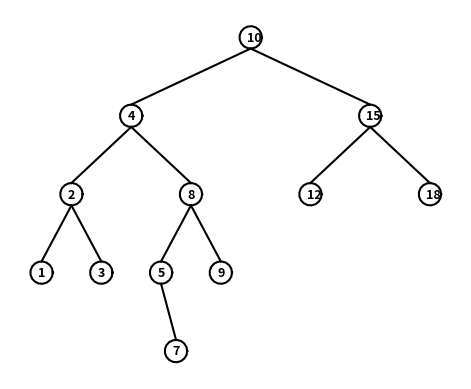

This figure's Python source: (Note: this script raises an exception after producing the figure.)
"""
[redacted]
Class : CS 2302 
Date Modified: March 8, 2019 
[redacted]
Assingment: Lab 3 Binary Search Tress
[redacted]
Purpose: to implement various algorithms and methods to fully understand the
process of how a Binary Search Tree works.
"""
#Imports various tools to help us plot the binary tree to be used in this lab
import matplotlib.pyplot as plt
import numpy as np
import math 

class BST(object):
    # Constructor
    def __init__(self, item, left=None, right=None):  
        self.item = item
        self.left = left 
        self.right = right
        
#This method creates the circle to be used when plotting the binary tree       
def circle(center,radius): 
    n = int(4*radius*math.pi)
    t = np.linspace(0,6.3,n)
    y = center[1]+radius*np.sin(t)
    x = center[0]+radius*np.cos(t)
    return x,y 

#This method plots the circles that will be shown when printing the binary search tree
def drawCircles(ax,center,r): 
    x,y = circle(center,r)  
    ax.plot(x,y,color='k') 
     
#Method that inserts items into a binary tree
def Insert(T,i):
    #If T is none, insert item i. This will be the root
    if T == None:
        T =  BST(i)
    #If the current item is less than item i, insert on the left branch   
    elif T.item > i:
        T.left = Insert(T.left,i)
    #If the current item is greater than item i, insert on the right branch
    else:
        T.right = Insert(T.right,i)
    #Return Tree T
    return T
    
# Prints items in BST in ascending order     
def InOrder(T):
    if T is not None:
        InOrder(T.left)
        print(T.item,end = ' ')
        InOrder(T.right)

# Prints items and structure of BST  
def InOrderD(T,space):
    if T is not None:
        InOrderD(T.right,space+'   ')
        print(space,T.item)
        InOrderD(T.left,space+'   ')
        
#Method that takes in a list Z, and returns a balanced list to be used to create a balanced tree
def balancedTree(Z):   
    #If the list Z is not None
    if Z: 
        #Term median will be the node to keep track that the tree is currently being balanced
        median = len(Z) // 2
        T = BST(Z[median])
        #Will insert the left sub-tree
        T.left = balancedTree(Z[:median])
        #Will insert the left sub-tree
        T.right = balancedTree(Z[median+1:])
        #Returns the new list T
        return T 

# Returns smallest item in BST. Returns None if T is None    
def SmallestL(T):
    if T is None:
        return None
    while T.left is not None:
        T = T.left
    return T   

# Returns smallest item in BST. Error if T is None 
def Smallest(T):
    if T.left is None:
        return T
    else:
        return Smallest(T.left)
    
# Returns largest item in BST. Error if T is None
def Largest(T):
    if T.right is None:
        return T
    else:
        return Largest(T.right)

#Method that will print the binary tree in its full shape, including its circles, branches, and numbers
def drawTree(ax,dx,dy,n,s,T):
    #While T is not None
    if T != None:
        #Draws the circles that will be used
        drawCircles(ax,[dx,dy],1.5)
        #Contains the info on the current item it is being printed
        ax.text(dx-.5, dy-.5, T.item, size=9, weight='bold')
        #If T has a left child, then it will plot the left branch
        if T.right != None:
            ax.plot([dx,dx+(2**n)],[dy-1.5,dy-s], color='k')
            drawTree(ax,dx+(2**n),dy-s-1.5,n-1,s,T.right)
        #If T has a left child, then it will plot the left branch
        if T.left != None:
            ax.plot([dx,dx-(2**n)],[dy-1.5,dy-s], color='k')  
            drawTree(ax,dx-(2**n),dy-s-1.5,n-1,s,T.left)
        
            
# Returns the address of k in the Binary Tree, or None if k is not in the tree. This version is also iterative, meaning it will point out the current steps that it is doing         
def Find(T,k):
    #If T is empty, it will return none. This also checks if the item was not found
    if T is None:
        return None
    #Prints current item
    print('Current Node= ',T.item)
    #If T is none, it will return the node
    if T is None:
        print('Current Node is None, returning Node')
        return T
    #If T equals k, it will return T
    elif T.item == k:
        print('Current Node equals',k,', returning Node')
        return T
    #If the item is less than k, it will return to find the item on the right branch
    elif T.item<k:
        print('Item is less than',k,', moving to the right child')
        return Find(T.right,k)
    #If the item is greater than k, it will return to find the item on the left branch
    elif T.item>k:
        print('Item is greater than',k,', moving to the left child')
        return Find(T.left,k)
    #If none of the above, it will return None
    else:
        return None

#Method that extracts the data of a list, and 
def extractTree(T, L):
    #While T is not None
    if T != None:
        #Checks through every item in a tree on the left side
        extractTree(T.left, L)
        #Adds a new item to L before returning
        L += [T.item]
        #Checks through every item in a tree on the right side
        extractTree(T.right, L)
        
#Method that prints all of the items located in a particular depth of the Binary Tree. For example, k = 0 will return all the items located in depth 0      
def printDepth(T, k):
    #While T is not None
    if T != None:
        #At depth 0
        if k == 0:
            #Prints the item at depth 0
            print(T.item, end=" ")
        else:
            #Passes through all of the node at the level 'k' on the left and right side
            printDepth(T.left, k-1)
            printDepth(T.right, k-1) 
            
#Method that finds an item in the Binary Tree and prints the item, if it wasnt found, i will indicate so.            
def FindAndPrint(T,k):
    #Sends variable f to method Find, which will try to locate item k in the current Tree
    f = Find(T,k)
    #If find doesnt return none, the item was found
    if f is not None:
        print(f.item,'was found')
    #If None was returned, the item is not in the tree
    else:
        print(k,'was not found')
    
# Code to test the functions above
#Sets a new Empty tree caled T
T = None
#Sets a new list called A. The numbers being used are the ones described in the Lab Assignment for Lab 3
A = [10, 4, 15, 8, 2, 3, 1, 9, 5, 7, 12, 18]
#Prints the initial List that will be used in the program
print('Current List: ')
print(A)
#Inserts the content of the List into the tree T
for a in A:
    T = Insert(T,a)
print('Smallest leaf in the list is: ')
print(SmallestL(T).item)
print('Smallest item in the list is: ')
print(Smallest(T).item)
print('Largest item in the list is: ')
print(Largest(T).item)    

#Task 1
#Prints the binary tree using mathplotlib so it displays like that in the Lab Assignment
print('Printing Binary Tree: ')
fig, ax = plt.subplots()    
drawTree(ax,0,0,4,9,T) 
ax.set_aspect(1.0)
ax.axis('off')
plt.show()

#Task 2
#Starts the Iterative Search Operation with two numbers that the User can input to check the output
print('Search Operation begin!')
k1 = int(input('Which is the first number you want to look for in the tree?'))
FindAndPrint(T,k1)
k2 = int(input('Which is the second number you want to look for in the tree?'))
FindAndPrint(T,k2)
print()

#Task 3
#Makes a duplicate of list A and then proceeds to create a new balanced tree on the input of that list
#Copies List A to Z to keep the original list. List Z will be sent to method Balance
Z = A
#Sends list Z to method balancedTree so it can be balanced before it is printed
print('Balancing tree')
S = balancedTree(Z)
#Prints the balanced tree in the form of task 1. All of the preferences are still intact
print('Printing Balanced Binary Tree: ')
fig, ax = plt.subplots()    
drawTree(ax,0,0,4,9,S) 
ax.set_aspect(1.0)
ax.axis('off')
plt.show()

#Task 4 
#A_copy is new list that will extract the data of T and will print a sorted list to the user
A_copy = []
print('Extracting data')
extractTree(T, A_copy)
print('Printing extracted data, here is your new list:', A_copy)
print()

#Task 5 
#Prints the depth of a particular Binary Tree. The current tree we have righ now has a depth of 4, hence we print the four depths of the tree
#Prints at depth 0
print('Keys at depth 0:', end=' ')
printDepth(T,0)
print()
#Prints at depth 1
print('Keys at depth 1:', end=' ')
printDepth(T,1)
print()
#Prints at depth 2
print('Keys at depth 2:', end=' ')
printDepth(T,2)
print()
#Prints at depth 3
print('Keys at depth 3:', end=' ')
printDepth(T,3)
print()
#Prints at depth 4
print('Keys at depth 4:', end=' ')
printDepth(T,4)
